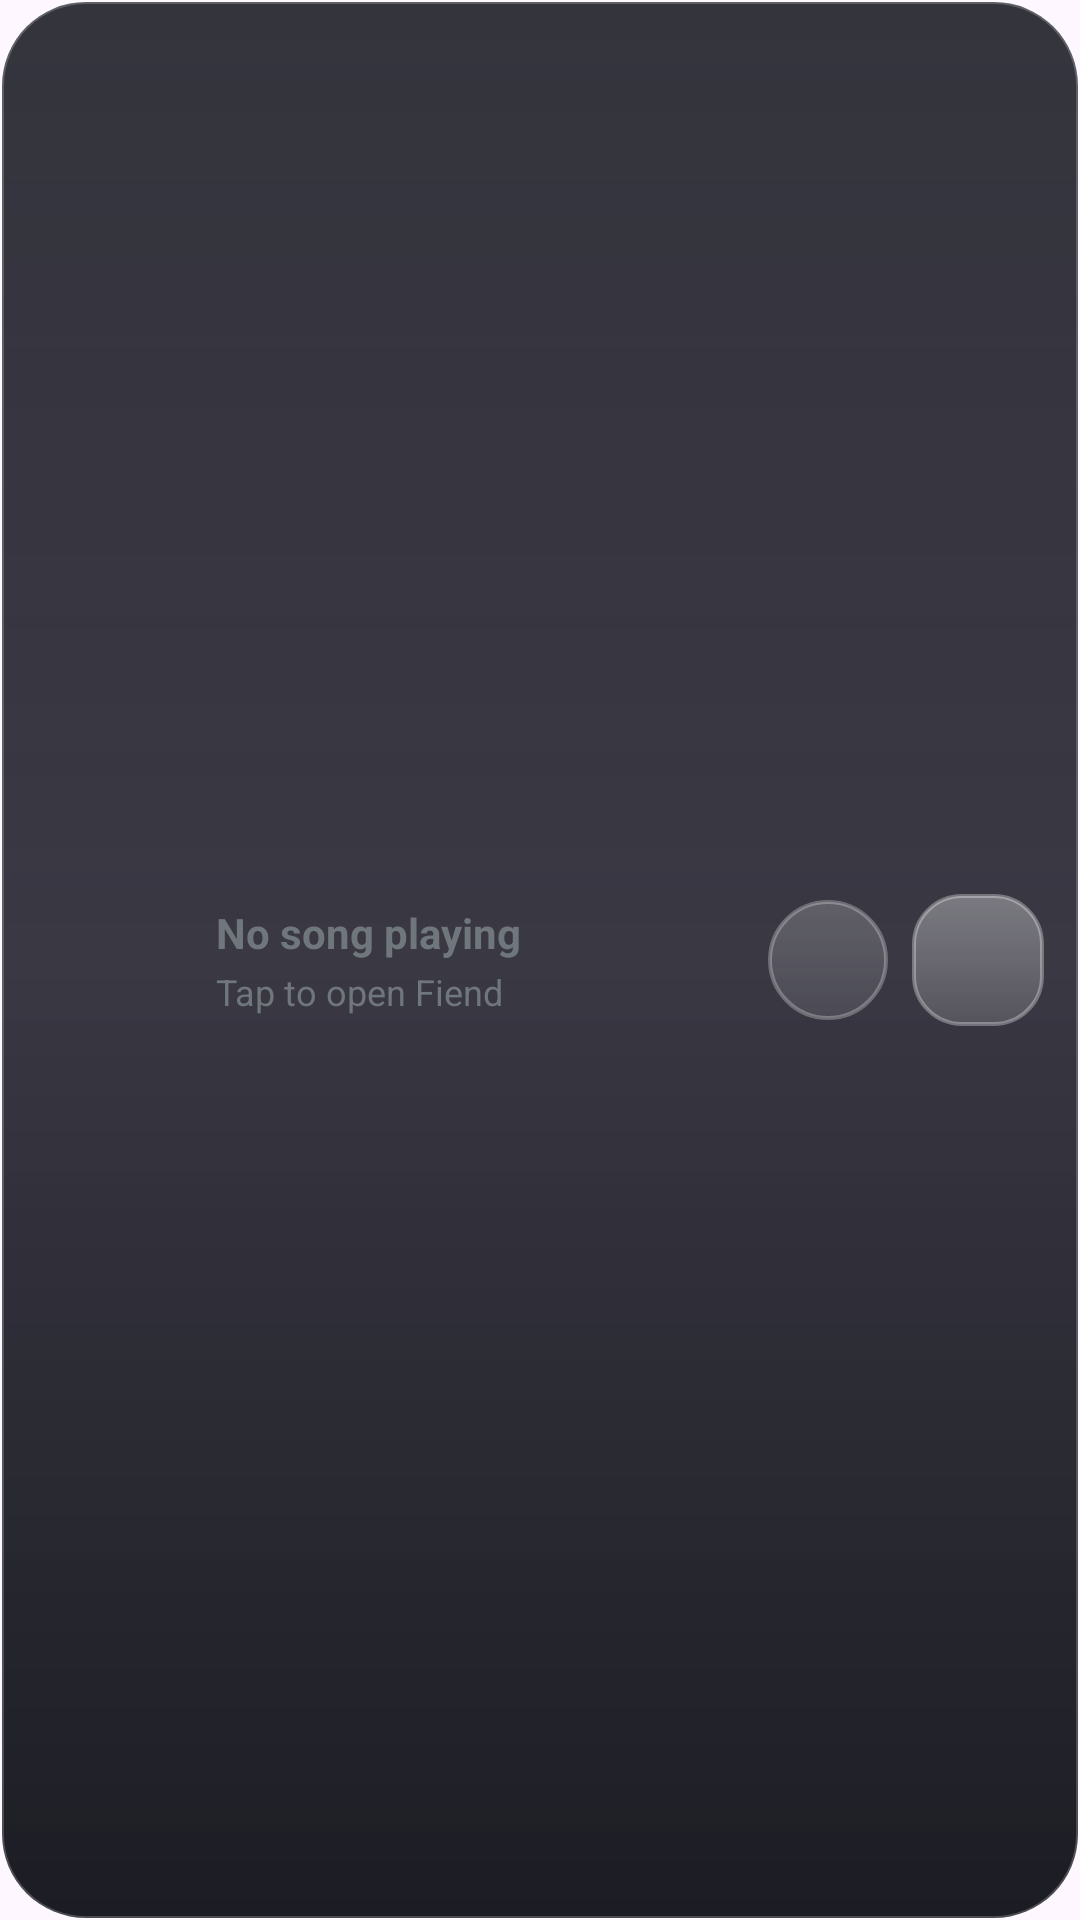

Here is an Android app screen rendered from its layout file. Give the layout XML and the strings, colors and styles it references.
<!-- AndroidManifest.xml: application theme Theme.Fiend.Splash -->
<!-- res/layout/widget_compact_wide.xml -->
<?xml version="1.0" encoding="utf-8"?>
<LinearLayout xmlns:android="http://schemas.android.com/apk/res/android"
    android:id="@android:id/background"
    android:layout_width="match_parent"
    android:layout_height="match_parent"
    android:orientation="horizontal"
    android:background="@drawable/widget_background"
    android:paddingStart="12dp"
    android:paddingEnd="12dp"
    android:paddingTop="8dp"
    android:paddingBottom="8dp"
    android:gravity="center_vertical"
    android:theme="@style/Theme.Widget.Fiend">

    
    <ImageView
        android:id="@+id/widget_wide_album_art"
        android:layout_width="48dp"
        android:layout_height="48dp"
        android:scaleType="centerCrop"
        android:src="@mipmap/ic_launcher"
        android:contentDescription="@string/album_art" />

    
    <LinearLayout
        android:layout_width="0dp"
        android:layout_height="wrap_content"
        android:layout_weight="1"
        android:layout_marginStart="12dp"
        android:layout_marginEnd="12dp"
        android:orientation="vertical"
        android:gravity="center_vertical">

        <TextView
            android:id="@+id/widget_wide_song_title"
            android:layout_width="match_parent"
            android:layout_height="wrap_content"
            android:text="@string/not_playing"
            android:textSize="14sp"
            android:textStyle="bold"
            android:textColor="@color/widget_text_primary"
            android:maxLines="1"
            android:ellipsize="end" />

        <TextView
            android:id="@+id/widget_wide_artist_name"
            android:layout_width="match_parent"
            android:layout_height="wrap_content"
            android:text="@string/tap_to_play"
            android:textSize="12sp"
            android:textColor="@color/widget_text_secondary"
            android:maxLines="1"
            android:ellipsize="end"
            android:layout_marginTop="2dp" />
    </LinearLayout>

    
    <FrameLayout
        android:layout_width="40dp"
        android:layout_height="40dp"
        android:layout_marginEnd="8dp"
        android:background="@drawable/widget_like_button_bg">

        <ImageButton
            android:id="@+id/widget_wide_like_button"
            android:layout_width="match_parent"
            android:layout_height="match_parent"
            android:padding="10dp"
            android:scaleType="fitCenter"
            android:background="@android:color/transparent"
            android:src="@drawable/ic_widget_heart_outline_nav"
            android:contentDescription="@string/like" />
    </FrameLayout>

    
    <FrameLayout
        android:id="@+id/widget_wide_play_container"
        android:layout_width="44dp"
        android:layout_height="44dp"
        android:background="@drawable/widget_play_button_circular">

        <ImageView
            android:id="@+id/widget_wide_play_pause"
            android:layout_width="22dp"
            android:layout_height="22dp"
            android:layout_gravity="center"
            android:src="@drawable/ic_widget_play_low"
            android:contentDescription="@string/play_pause" />
    </FrameLayout>

</LinearLayout>
<!-- resources referenced by this layout -->
<resources>
  <!-- drawable widget_background (drawable) -->
  <?xml version="1.0" encoding="utf-8"?>
  <shape xmlns:android="http://schemas.android.com/apk/res/android"
      android:shape="rectangle">
      <gradient
          android:angle="270"
          android:startColor="#E61E1E28"
          android:centerColor="#D9161622"
          android:endColor="#F2101018"
          android:type="linear" />
      <corners android:radius="28dp" />
      <stroke
          android:width="1.2dp"
          android:color="#35FFFFFF" />
  </shape>
  <!-- drawable widget_like_button_bg (drawable) -->
  <?xml version="1.0" encoding="utf-8"?>
  <shape xmlns:android="http://schemas.android.com/apk/res/android"
      android:shape="oval">
      <gradient
          android:angle="270"
          android:startColor="#33FFFFFF"
          android:endColor="#18FFFFFF"
          android:type="linear" />
      <size android:width="48dp" android:height="48dp" />
      <stroke
          android:width="1.2dp"
          android:color="#45FFFFFF" />
  </shape>
  <!-- drawable widget_play_button_circular (drawable) -->
  <?xml version="1.0" encoding="utf-8"?>
  <shape xmlns:android="http://schemas.android.com/apk/res/android"
      android:shape="rectangle">
      <gradient
          android:angle="270"
          android:startColor="#55FFFFFF"
          android:endColor="#25FFFFFF"
          android:type="linear" />
      <corners android:radius="16dp" />
      <stroke
          android:width="1.2dp"
          android:color="#50FFFFFF" />
      <size android:width="56dp" android:height="56dp" />
  </shape>
  <!-- mipmap ic_launcher (mipmap-anydpi-v26) -->
  <?xml version="1.0" encoding="utf-8"?>
  <adaptive-icon xmlns:android="http://schemas.android.com/apk/res/android">
      <background android:drawable="@color/ic_launcher_background" />
      <foreground android:drawable="@drawable/ic_launcher_static_foreground" />
      <monochrome android:drawable="@drawable/ic_launcher_static_foreground" />
  </adaptive-icon>
  <string name="album_art">Album art</string>
  <string name="like">Like</string>
  <string name="not_playing">No song playing</string>
  <string name="play_pause">Play/Pause</string>
  <string name="tap_to_play">Tap to open Fiend</string>
  <style name="Theme.Widget.Fiend" parent="@android:style/Theme.DeviceDefault.DayNight">
          <item name="android:colorBackground">#E6E1E5</item>
      </style>
  <style name="Theme.Fiend.Splash" parent="Theme.Fiend">
          <item name="android:windowSplashScreenBackground" tools:targetApi="s">@color/splash_background</item>
          <item name="android:windowSplashScreenAnimatedIcon" tools:targetApi="s">@mipmap/ic_launcher</item>
          <item name="postSplashScreenTheme">@style/Theme.Fiend</item>
          <item name="windowSplashScreenBackground">@color/splash_background</item>
          <item name="windowSplashScreenAnimatedIcon">@mipmap/ic_launcher</item>
      </style>
  <color name="ic_launcher_background">#FF000000</color>
  <!-- drawable ic_launcher_static_foreground: png bitmap (drawable, 91198 bytes) -->
  <style name="Theme.Fiend" parent="android:Theme.Material.Light.NoActionBar">
          <item name="android:windowContentOverlay">@null</item>
          <item name="android:windowDrawsSystemBarBackgrounds">true</item>
          <item name="android:windowMinWidthMinor">100%</item>
          <item name="android:windowMinWidthMajor">100%</item>
          <item name="android:windowNoTitle">true</item>
          <item name="android:windowBackground">#ffffff</item>
          <item name="android:enforceNavigationBarContrast" tools:ignore="NewApi">false</item>
          <item name="android:statusBarColor">@android:color/transparent</item>
          <item name="android:navigationBarColor">@android:color/transparent</item>
      </style>
  <color name="splash_background">#FF000000</color>
</resources>
